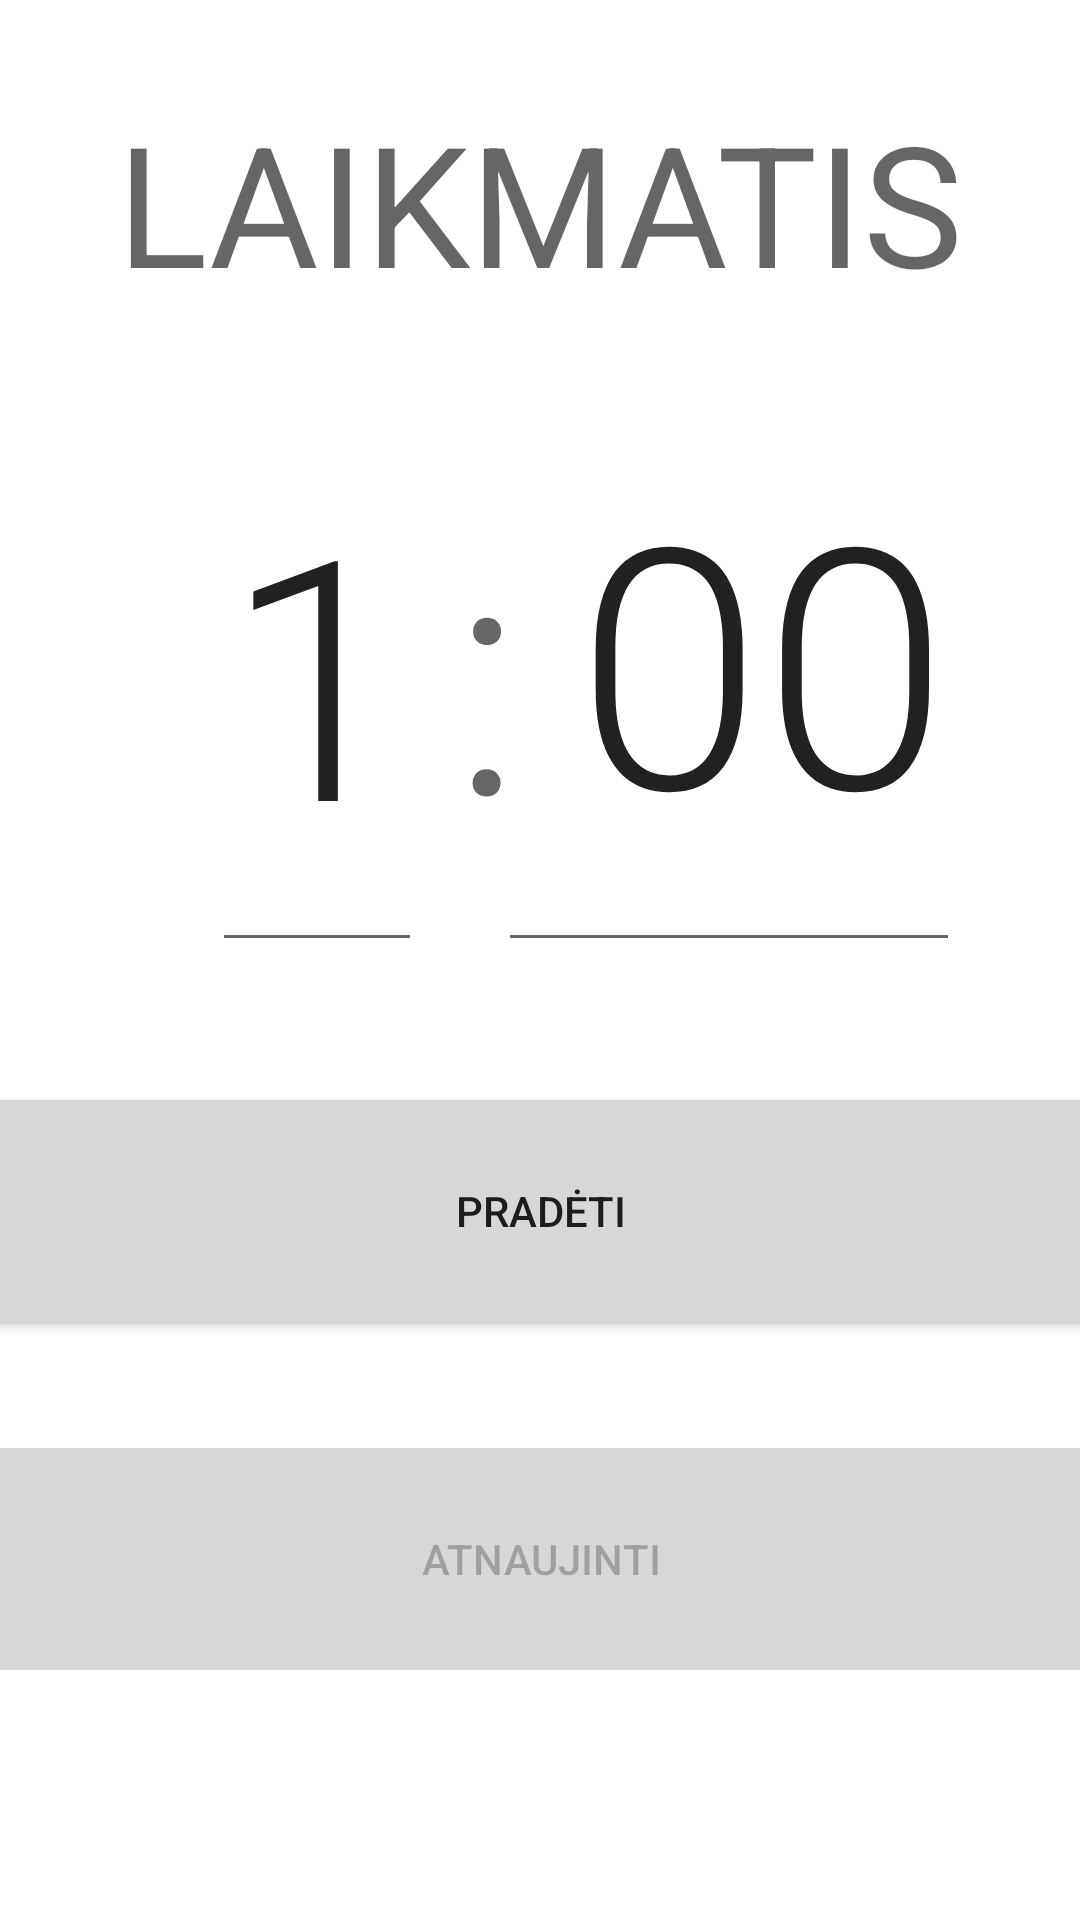

Here is an Android app screen rendered from its layout file. Give the layout XML and the strings, colors and styles it references.
<!-- AndroidManifest.xml: application theme Theme.BottleDicesTimer -->
<!-- res/layout/activity_main_timer.xml -->
<?xml version="1.0" encoding="utf-8"?>
<androidx.constraintlayout.widget.ConstraintLayout xmlns:android="http://schemas.android.com/apk/res/android"
    xmlns:app="http://schemas.android.com/apk/res-auto"
    xmlns:tools="http://schemas.android.com/tools"
    android:layout_width="match_parent"
    android:layout_height="match_parent"
    android:background="@drawable/ic_launcher_background"
    tools:context=".ActivityTimer">


    <TextView
        android:id="@+id/textTimer"
        android:layout_width="wrap_content"
        android:layout_height="wrap_content"
        android:layout_marginTop="30dp"
        android:text="LAIKMATIS"
        android:textAppearance="@style/TextAppearance.AppCompat.Display3"
        app:layout_constraintEnd_toEndOf="parent"
        app:layout_constraintStart_toStartOf="parent"
        app:layout_constraintTop_toTopOf="parent" />

    <EditText
        android:id="@+id/TextNumberMin"
        android:layout_width="70dp"
        android:layout_height="182dp"
        android:layout_marginStart="100dp"
        android:digits="0123456789"
        android:ems="10"
        android:gravity="right"
        android:hint="0"
        android:inputType="number"
        android:max="9"
        android:maxLength="1"
        android:min="0"
        android:text="1"
        android:textAppearance="@style/TextAppearance.AppCompat.Display4"
        app:layout_constraintBottom_toBottomOf="@+id/TextNumberSec"
        app:layout_constraintEnd_toStartOf="@+id/textTwoDots"
        app:layout_constraintStart_toStartOf="parent" />

    <EditText
        android:id="@+id/TextNumberSec"
        android:layout_width="154dp"
        android:layout_height="186dp"
        android:layout_marginTop="30dp"
        android:layout_marginEnd="40dp"
        android:digits="0123456789"
        android:ems="10"
        android:gravity="right"
        android:hint="00"
        android:inputType="number"
        android:max="59"
        android:maxLength="2"
        android:min="0"
        android:text="00"
        android:textAppearance="@style/TextAppearance.AppCompat.Display4"
        app:layout_constraintEnd_toEndOf="parent"
        app:layout_constraintTop_toBottomOf="@+id/textTimer" />


    <Button
        android:id="@+id/buttonStart"
        android:layout_width="373dp"
        android:layout_height="86dp"
        android:layout_marginTop="40dp"
        android:text="Pradėti"
        app:layout_constraintEnd_toEndOf="parent"
        app:layout_constraintStart_toStartOf="parent"
        app:layout_constraintTop_toBottomOf="@+id/textTwoDots" />

    <Button
        android:id="@+id/buttonRefresh"
        android:layout_width="373dp"
        android:layout_height="86dp"
        android:layout_marginTop="30dp"
        android:enabled="false"
        android:text="Atnaujinti"
        app:layout_constraintEnd_toEndOf="parent"
        app:layout_constraintStart_toStartOf="parent"
        app:layout_constraintTop_toBottomOf="@+id/buttonStart" />

    <TextView
        android:id="@+id/textTwoDots"
        android:layout_width="35dp"
        android:layout_height="174dp"
        android:layout_marginStart="10dp"
        android:layout_marginEnd="10dp"
        android:text=":"
        android:textAppearance="@style/TextAppearance.AppCompat.Display4"
        app:layout_constraintBottom_toBottomOf="@+id/TextNumberSec"
        app:layout_constraintEnd_toStartOf="@+id/TextNumberSec"
        app:layout_constraintStart_toEndOf="@+id/TextNumberMin" />

</androidx.constraintlayout.widget.ConstraintLayout>
<!-- resources referenced by this layout -->
<resources>
  <style name="Theme.BottleDicesTimer" parent="Theme.MaterialComponents.DayNight.DarkActionBar">
          
          <item name="colorPrimary">@color/purple_500</item>
          <item name="colorPrimaryVariant">@color/purple_700</item>
          <item name="colorOnPrimary">@color/white</item>
          
          <item name="colorSecondary">@color/teal_200</item>
          <item name="colorSecondaryVariant">@color/teal_700</item>
          <item name="colorOnSecondary">@color/black</item>
          
          <item name="android:statusBarColor">?attr/colorPrimaryVariant</item>
          
      </style>
  <!-- not gathered from this repository: default colours our renderer supplied (Android Studio template values) -->
  <color name="purple_500">#FF6200EE</color>
  <color name="purple_700">#FF3700B3</color>
  <color name="teal_200">#FF03DAC5</color>
  <color name="teal_700">#FF018786</color>
  <color name="black">#FF000000</color>
  <color name="white">#FFFFFFFF</color>
</resources>
